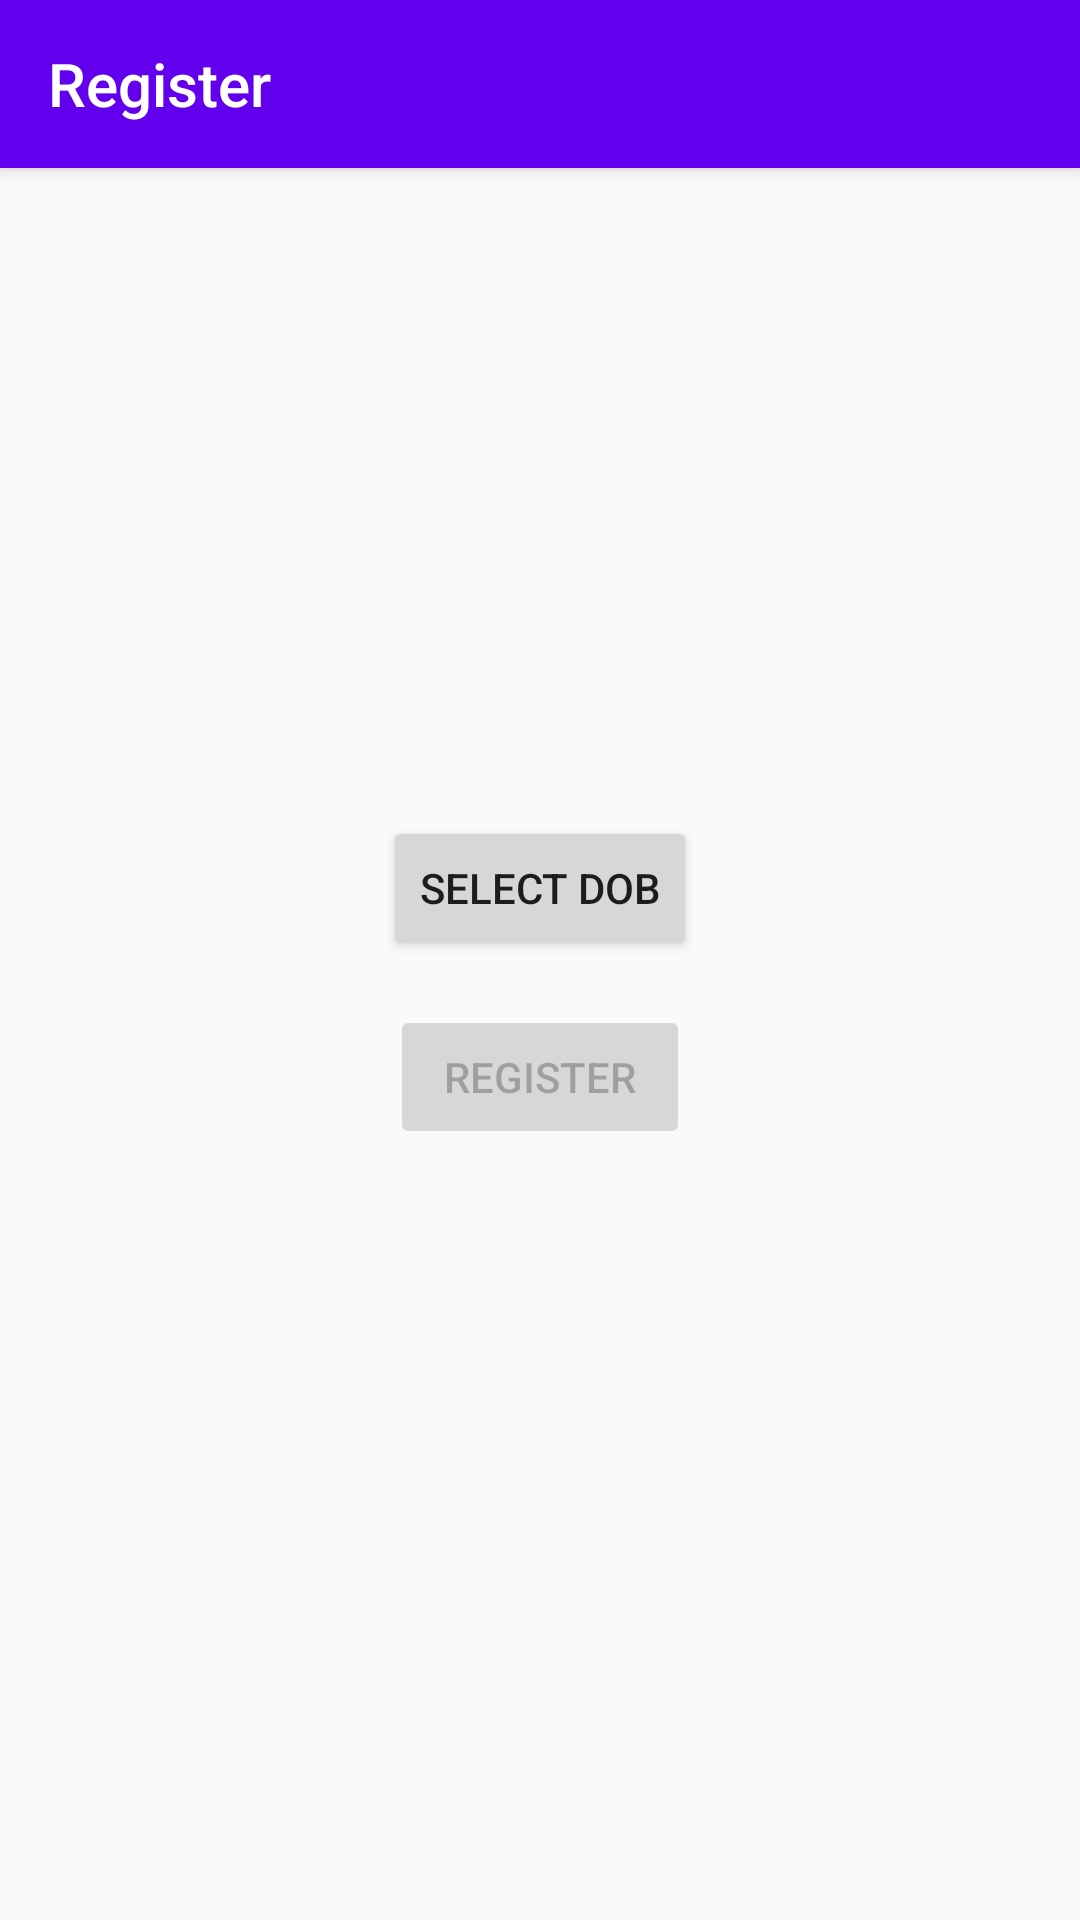

Here is an Android app screen rendered from its layout file. Give the layout XML and the strings, colors and styles it references.
<!-- AndroidManifest.xml: application theme AppTheme.NoActionBar -->
<!-- res/layout/activity_register.xml -->
<?xml version="1.0" encoding="utf-8"?>
<androidx.coordinatorlayout.widget.CoordinatorLayout xmlns:android="http://schemas.android.com/apk/res/android"
    xmlns:app="http://schemas.android.com/apk/res-auto"
    xmlns:tools="http://schemas.android.com/tools"
    android:layout_width="match_parent"
    android:layout_height="match_parent"
    android:fitsSystemWindows="true"
    tools:context=".activities.RegisterActivity">

    <com.google.android.material.appbar.AppBarLayout
        android:layout_width="match_parent"
        android:layout_height="wrap_content"
        android:theme="@style/AppTheme.AppBarOverlay">

        <androidx.appcompat.widget.Toolbar
            android:id="@+id/toolbar"
            android:layout_width="match_parent"
            android:layout_height="?attr/actionBarSize"
            android:background="?attr/colorPrimary"
            app:popupTheme="@style/AppTheme.PopupOverlay"
            app:title="@string/register"
            />

    </com.google.android.material.appbar.AppBarLayout>

    <LinearLayout
        android:layout_width="match_parent"
        android:layout_height="match_parent"
        android:orientation="vertical"
        android:gravity="center" >

        <Button
            android:id="@+id/dob"
            android:layout_width="wrap_content"
            android:layout_height="wrap_content"
            android:text="@string/select_dob"
            android:layout_marginTop="@dimen/small_margin"
            />

        <Button
            android:id="@+id/register"
            android:layout_width="@dimen/button_width"
            android:layout_height="wrap_content"
            android:text="@string/register"
            android:layout_marginTop="@dimen/small_margin"
            android:enabled="false"
            />

    </LinearLayout>

</androidx.coordinatorlayout.widget.CoordinatorLayout>
<!-- resources referenced by this layout -->
<resources>
  <dimen name="button_width">100dp</dimen>
  <dimen name="small_margin">15dp</dimen>
  <string name="register">Register</string>
  <string name="select_dob">Select DOB</string>
  <style name="AppTheme.AppBarOverlay" parent="ThemeOverlay.AppCompat.Dark.ActionBar" />
  <style name="AppTheme.PopupOverlay" parent="ThemeOverlay.AppCompat.Light" />
  <style name="AppTheme.NoActionBar">
          <item name="windowActionBar">false</item>
          <item name="windowNoTitle">true</item>
      </style>
</resources>
